18-way image classification set "lego_fotos" from GitHub (psio3123/LegoPredict); label vocabulary: 1x15 blue brick, 1x4 long black brick, 1x4 long red brick, 1x9 red brick, 3x5 long black brick, 3x5 long gray brick, 3x5 long green brick, 3x5 long orange brick, 3x5 long red brick, AA battery black, AA battery blue, AA Sanyo battery, gray belt, 20-tooth beige gear, 3-unit blue pin, black pin, black connector, gray junction.

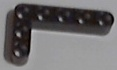
Label: 3x5 long black brick

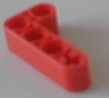
Label: 1x4 long red brick

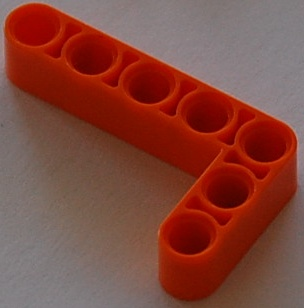
Label: 3x5 long orange brick

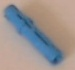
Label: 3-unit blue pin

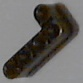
Label: 1x4 long black brick

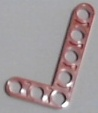
Label: 3x5 long red brick
